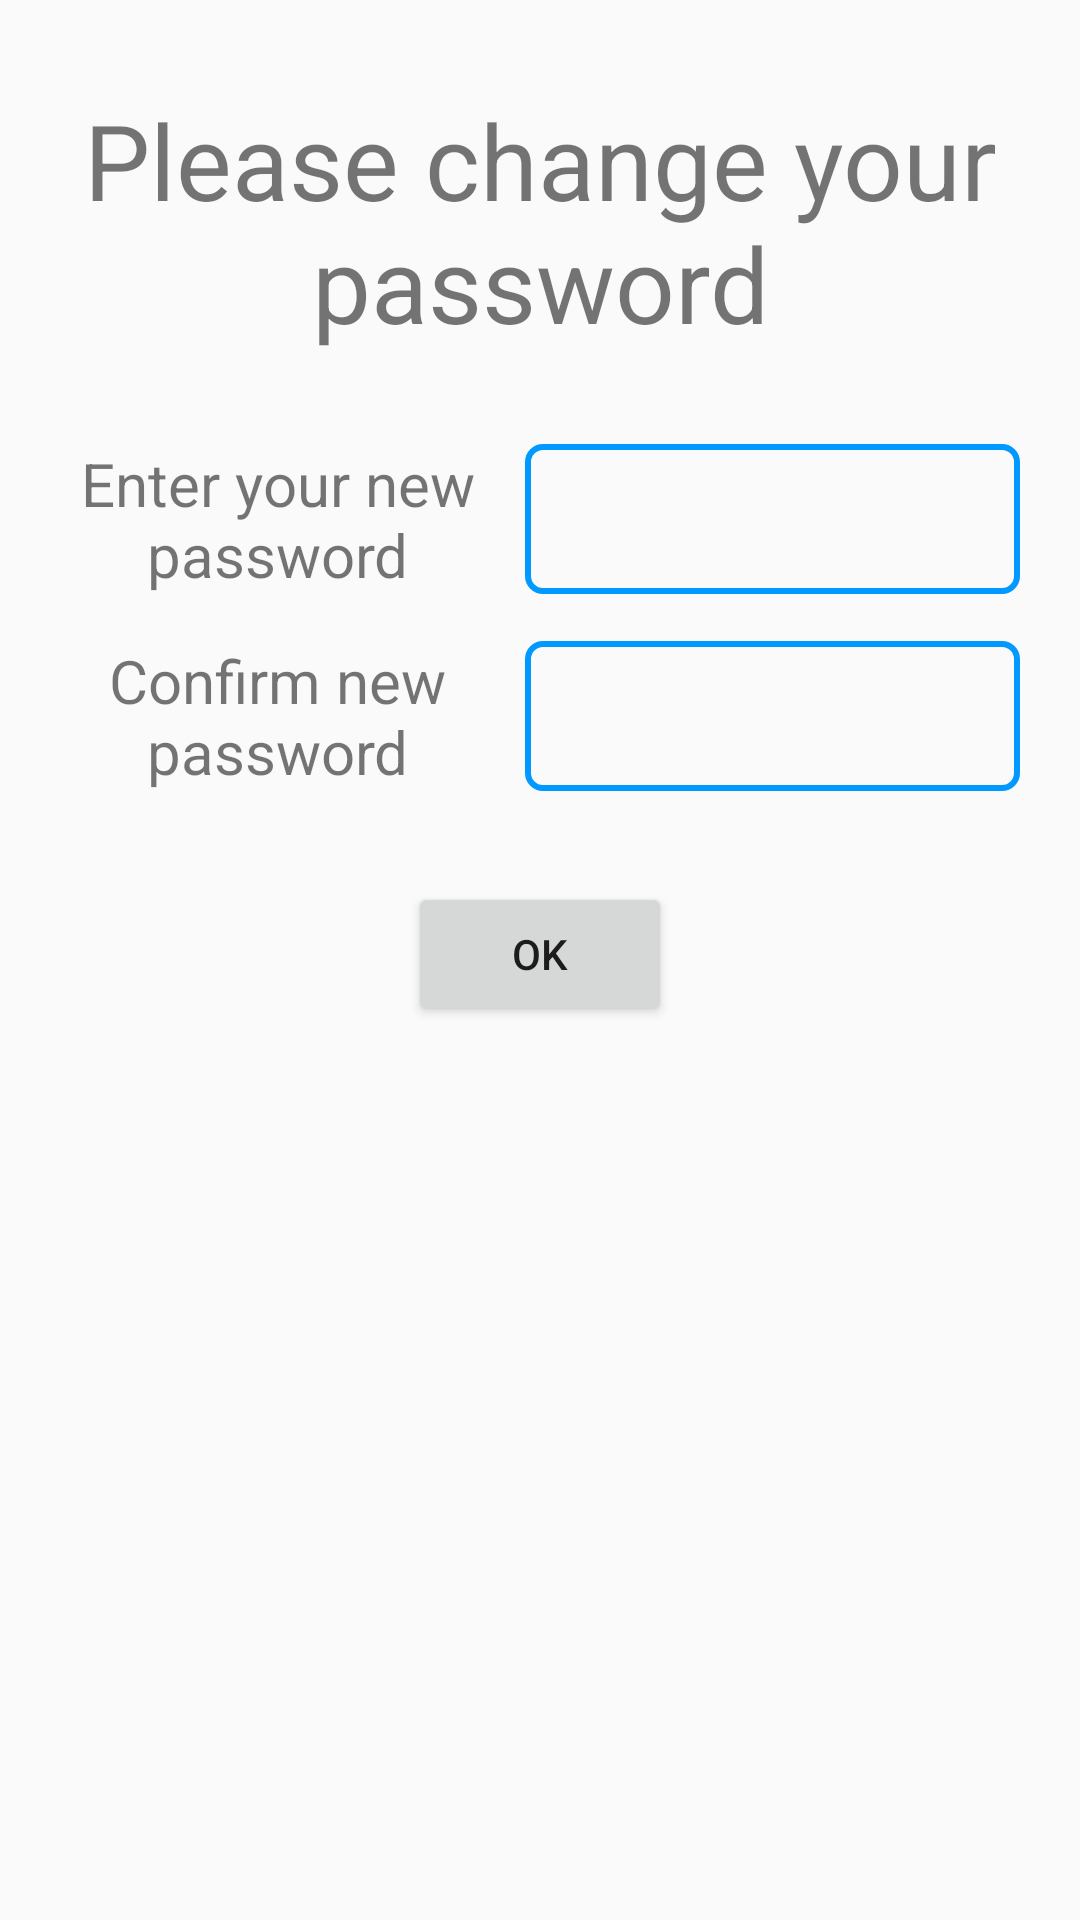

Write the Android layout XML for this screen, with the resource values it uses.
<!-- AndroidManifest.xml: application theme AppTheme -->
<!-- res/layout/activity_force_change_password.xml -->
<?xml version="1.0" encoding="utf-8"?>
<ScrollView xmlns:android="http://schemas.android.com/apk/res/android"
    xmlns:app="http://schemas.android.com/apk/res-auto"
    xmlns:tools="http://schemas.android.com/tools"
    android:layout_width="match_parent"
    android:layout_height="match_parent"
    tools:context="org.avisandover.security.ForceChangePasswordActivity">

    <androidx.constraintlayout.widget.ConstraintLayout
        android:layout_width="match_parent"
        android:layout_height="match_parent">

        <TextView
            android:id="@+id/passwd_change"
            android:layout_width="match_parent"
            android:layout_height="wrap_content"
            android:layout_marginTop="30dp"
            android:text="Please change your password"
            android:textAlignment="center"
            android:textSize="35sp"
            app:layout_constraintTop_toTopOf="parent" />

        <TextView
            android:id="@+id/textview_new_password"
            android:layout_width="0dp"
            android:layout_height="wrap_content"
            android:layout_marginLeft="10dp"
            android:layout_marginTop="30dp"
            android:gravity="center"
            android:text="Enter your new password"
            android:textSize="20sp"
            app:layout_constraintBottom_toTopOf="@+id/textview_confirm_new_password"
            app:layout_constraintEnd_toStartOf="@+id/new_password"
            app:layout_constraintStart_toStartOf="parent"
            app:layout_constraintTop_toBottomOf="@id/passwd_change" />

        <EditText
            android:id="@+id/new_password"
            android:layout_width="0dp"
            android:layout_height="50dp"
            android:layout_marginTop="30dp"
            android:layout_marginRight="20dp"
            android:background="@drawable/textinputborder"
            android:inputType="textPassword"
            app:layout_constraintBottom_toTopOf="@+id/confirmed_new_password"
            app:layout_constraintEnd_toEndOf="parent"
            app:layout_constraintStart_toEndOf="@id/textview_new_password"
            app:layout_constraintTop_toBottomOf="@id/passwd_change" />

        <TextView
            android:id="@+id/textview_confirm_new_password"
            android:layout_width="0dp"
            android:layout_height="wrap_content"
            android:layout_marginLeft="10dp"
            android:layout_marginTop="15dp"
            android:layout_marginBottom="30dp"
            android:gravity="center"
            android:text="Confirm new password"
            android:textSize="20sp"
            app:layout_constraintBottom_toTopOf="@+id/button_ok"
            app:layout_constraintEnd_toStartOf="@+id/confirmed_new_password"
            app:layout_constraintStart_toStartOf="parent"
            app:layout_constraintTop_toBottomOf="@id/textview_new_password" />

        <EditText
            android:id="@+id/confirmed_new_password"
            android:layout_width="0dp"
            android:layout_height="50dp"
            android:layout_marginTop="15dp"
            android:layout_marginRight="20dp"
            android:layout_marginBottom="30dp"
            android:background="@drawable/textinputborder"
            android:inputType="textPassword"
            app:layout_constraintBottom_toTopOf="@+id/button_ok"
            app:layout_constraintEnd_toEndOf="parent"
            app:layout_constraintStart_toEndOf="@id/textview_confirm_new_password"
            app:layout_constraintTop_toBottomOf="@id/new_password" />

        <Button
            android:id="@+id/button_ok"
            android:layout_width="wrap_content"
            android:layout_height="wrap_content"
            android:layout_marginBottom="100dp"
            android:text="OK"
            app:layout_constraintBottom_toBottomOf="parent"
            app:layout_constraintEnd_toEndOf="parent"
            app:layout_constraintStart_toStartOf="parent" />
    </androidx.constraintlayout.widget.ConstraintLayout>

</ScrollView>
<!-- resources referenced by this layout -->
<resources>
  <!-- drawable textinputborder (drawable) -->
  <shape xmlns:android="http://schemas.android.com/apk/res/android"
      android:shape="rectangle">
      <solid android:color="#00000000" />
      <stroke android:width="2dp"
          android:color="#0099FF" />
      <corners android:radius="5dp"/>
      <padding android:left="5dp"
          android:right="5dp"/>
  </shape>
  <style name="AppTheme" parent="Theme.AppCompat.Light.DarkActionBar">
          
          <item name="colorPrimary">@color/colorPrimary</item>
          <item name="colorPrimaryDark">@color/colorPrimaryDark</item>
          <item name="colorAccent">@color/colorAccent</item>
          <item name="windowActionBar">false</item>
          <item name="windowNoTitle">true</item>
          <item name="android:actionOverflowButtonStyle">@style/MyActionButtonOverflow</item>
      </style>
  <style name="MyActionButtonOverflow" parent="android:style/Widget.Holo.Light.ActionButton.Overflow">
          <item name="android:src">@drawable/ic_menu</item>
          <item name="android:background">?android:attr/actionBarItemBackground</item>
          <item name="android:contentDescription">"Lala"</item>
      </style>
  <!-- drawable ic_menu (drawable-anydpi) -->
  <vector xmlns:android="http://schemas.android.com/apk/res/android"
      android:width="32dp"
      android:height="32dp"
      android:viewportWidth="24"
      android:viewportHeight="24"
      android:tint="#333333"
      android:alpha="0.6"
      android:autoMirrored="true">
    <path
        android:fillColor="@android:color/white"
        android:pathData="M3,13h2v-2L3,11v2zM3,17h2v-2L3,15v2zM3,9h2L5,7L3,7v2zM7,13h14v-2L7,11v2zM7,17h14v-2L7,15v2zM7,7v2h14L21,7L7,7z"/>
  </vector>
  <!-- not gathered from this repository: default colours our renderer supplied (Android Studio template values) -->
  <color name="colorPrimary">#FF6200EE</color>
  <color name="colorPrimaryDark">#FF3700B3</color>
  <color name="colorAccent">#FF03DAC5</color>
</resources>
